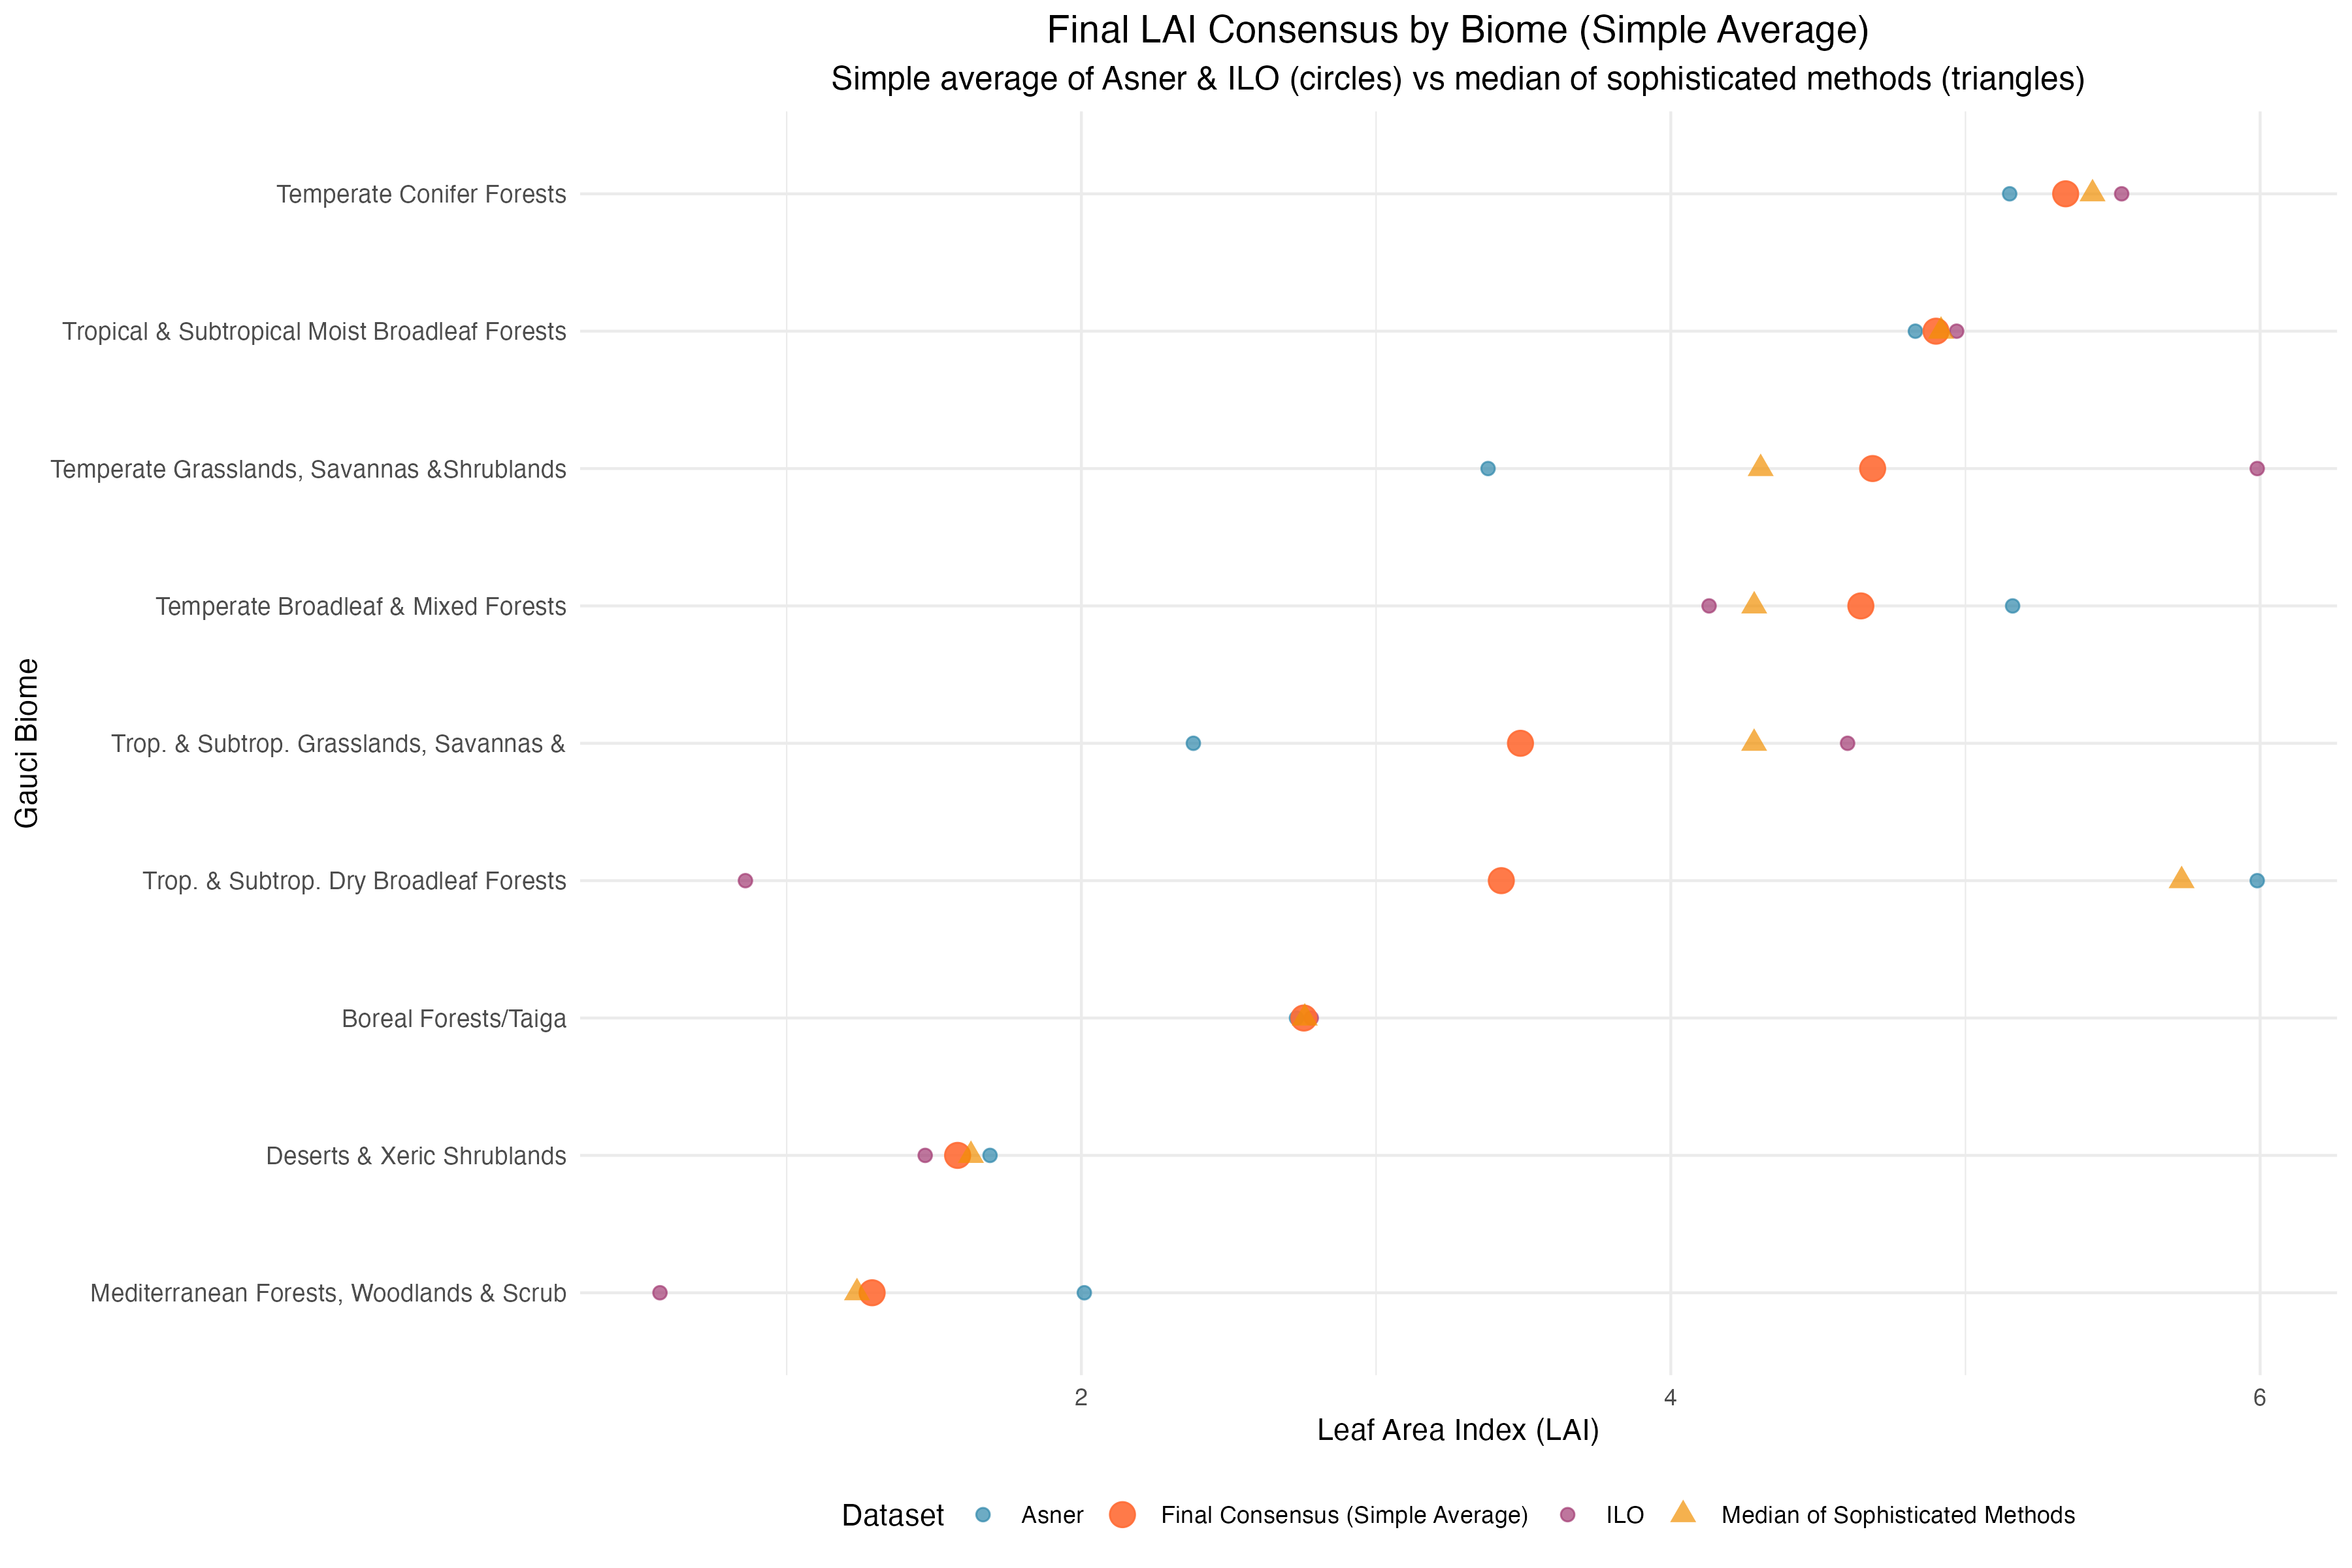

The data file committed next to this chart (first rows):
gauci_biome, mean_lai_Asner, mean_lai_ILO, final_lai_consensus, consensus_mean_weighted, consensus_mean_meta, consensus_median_robust, consensus_mean_bayes, consensus_mean_expert, median_of_methods, mean_of_methods, simple_vs_median_methods, assessment, consensus_range
Temperate Broadleaf & Mixed Forests, 5.16, 4.13, 4.645, 4.283, 4.768, 4.64, 4.358, 4.645, 4.283, 4.283, 0.3619, Simple average close to sophisticated me…, 0.4849
Temperate Conifer Forests, 5.15, 5.53, 5.34, 5.431, 5.357, 5.035, 5.444, 5.34, 5.431, 5.431, 0.09119, Simple average very close to sophisticat…, 0.4087
Boreal Forests/Taiga, 2.73, 2.78, 2.755, 2.758, 2.747, 2.57, 2.75, 2.754, 2.758, 2.758, 0.003065, Simple average very close to sophisticat…, 0.1881
Tropical & Subtropical Moist Broadleaf F…, 4.83, 4.97, 4.9, 4.917, 4.887, 4.73, 4.904, 4.9, 4.917, 4.917, 0.01711, Simple average very close to sophisticat…, 0.1871
Temperate Grasslands, Savannas &Shrublan…, 3.38, 5.99, 4.685, 4.305, 3.787, 3.81, 3.621, 4.499, 4.305, 4.305, 0.3799, Simple average close to sophisticated me…, 0.8781
Trop. & Subtrop. Dry Broadleaf Forests, 5.99, 0.86, 3.425, 5.734, 0.8751, 3.32, 1.133, 4.28, 5.734, 5.734, 2.308, Simple average substantially different f…, 4.858
Mediterranean Forests, Woodlands & Scrub, 2.01, 0.57, 1.29, 1.239, 0.7215, 1.24, 0.7031, 1.29, 1.239, 1.239, 0.05143, Simple average very close to sophisticat…, 0.5869
Trop. & Subtrop. Grasslands, Savannas &, 2.38, 4.6, 3.49, 4.283, 3.068, 2.95, 3.999, 3.86, 4.283, 4.283, 0.7929, Simple average moderately different from…, 1.333
Deserts & Xeric Shrublands, 1.69, 1.47, 1.58, 1.625, 1.548, 1.535, 1.596, 1.592, 1.625, 1.625, 0.04529, Simple average very close to sophisticat…, 0.09029
